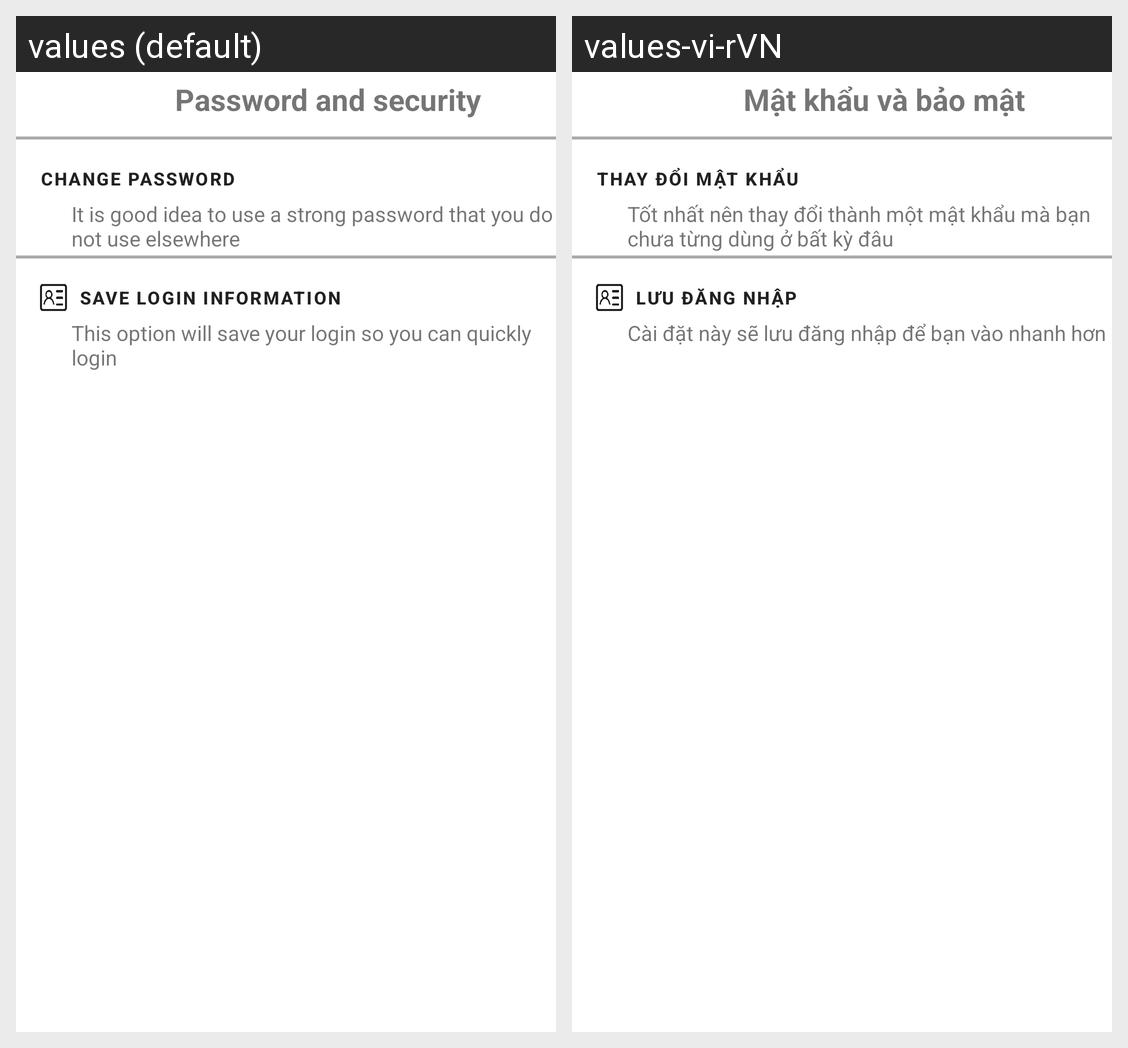

This grid shows one Android layout under two languages. Give, for every string resource on the screen, its name, the default text and each shown locale's text.
Android screen res/layout/activity_password_and_security_setting.xml rendered under 2 locales, left to right: values (default), values-vi-rVN. Device: Nexus 5 (rendered at 1080×1920; each locale shown at half size, 540×960, under a caption strip naming it); theme Theme.Project_Chat_Group.
Strings drawn on this screen, with the default value and each locale's value (text and hints the layout hard-codes, and strings that could not be matched under every locale, appear in the picture but are not listed):

pass_security
  values: Password and security
  values-vi-rVN: Mật khẩu và bảo mật

Change_Password
  values: Change Password
  values-vi-rVN: Thay đổi mật khẩu

Change_Password_Sub
  values: It is good idea to use a strong password that you do not use elsewhere
  values-vi-rVN: Tốt nhất nên thay đổi thành một mật khẩu mà bạn chưa từng dùng ở bất kỳ đâu

Saved_Login
  values: Save Login Information
  values-vi-rVN: Lưu đăng nhập

Saved_Login_Sub
  values: This option will save your login so you can quickly login
  values-vi-rVN: Cài đặt này sẽ lưu đăng nhập để bạn vào nhanh hơn
